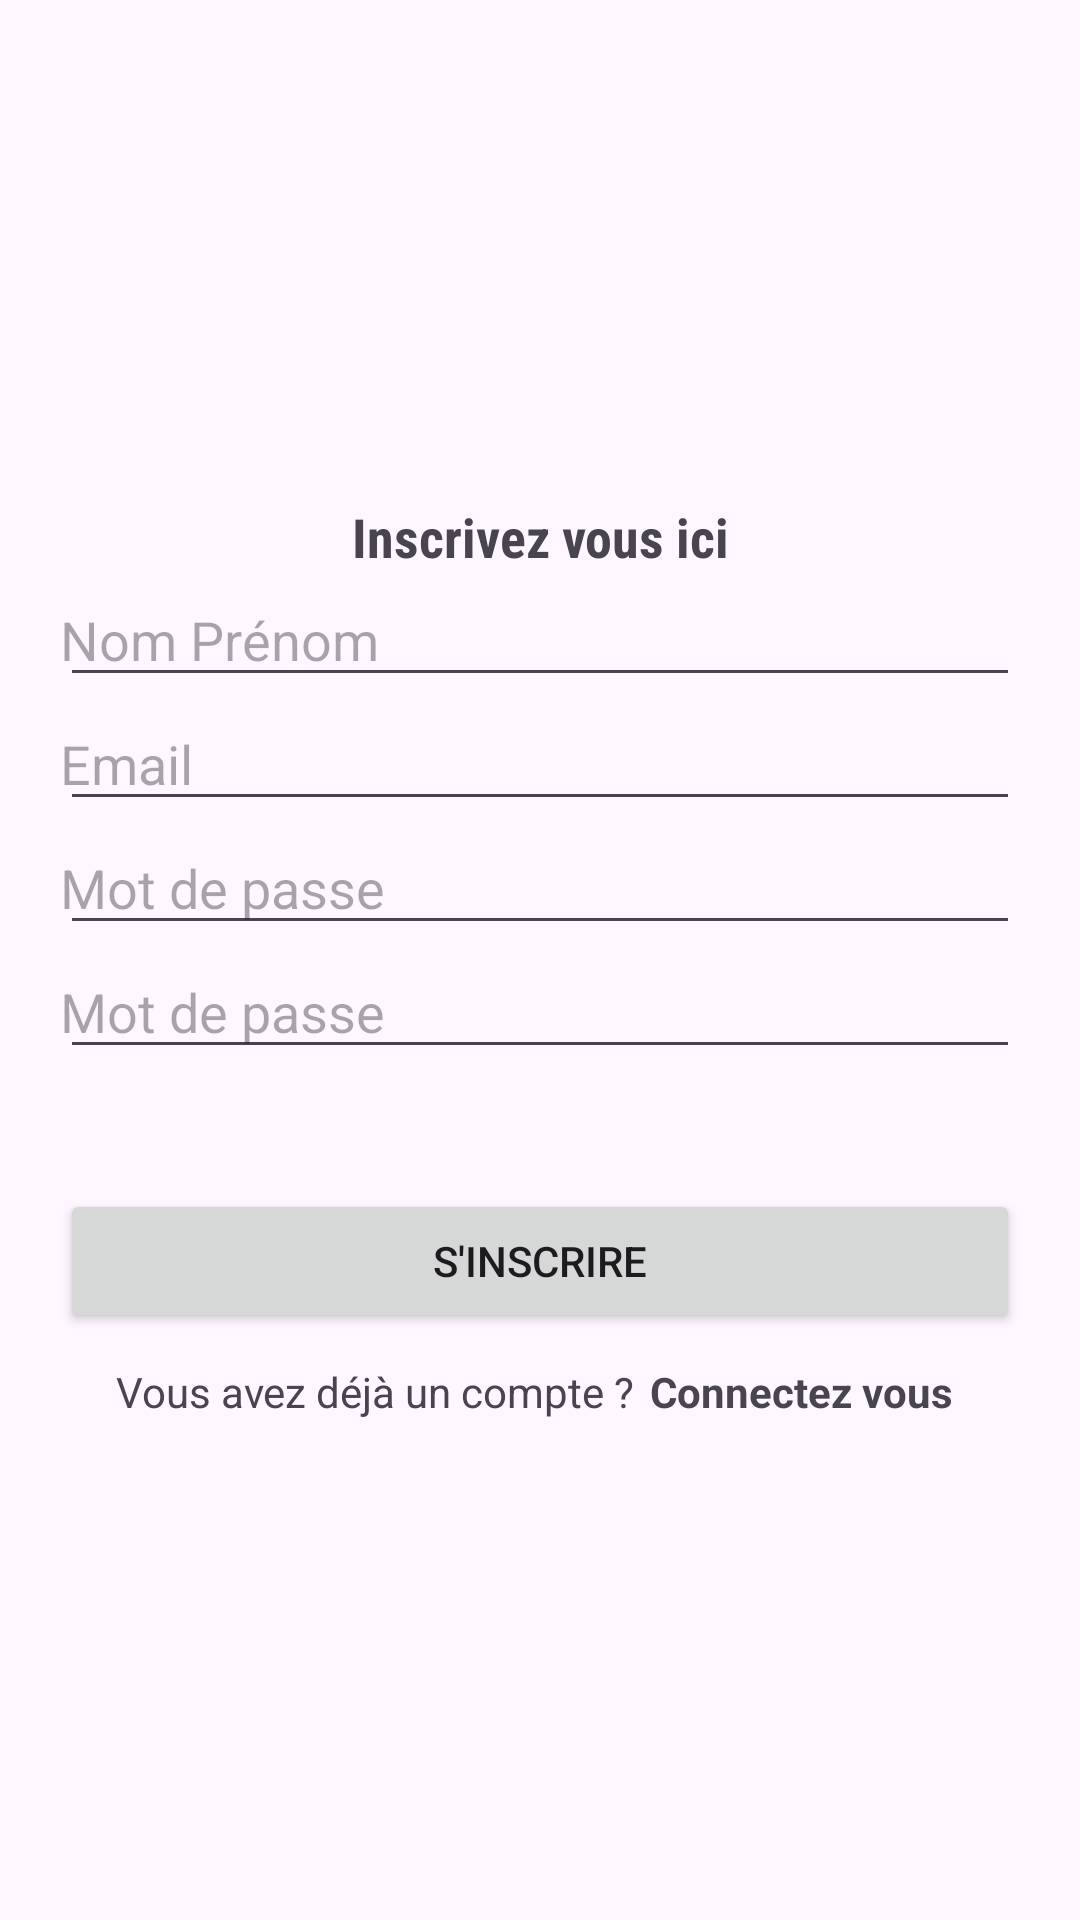

Android layout source for this screen:
<!-- AndroidManifest.xml: application theme Theme.TestPenseBeteAPI22 -->
<!-- res/layout/activity_register.xml -->
<?xml version="1.0" encoding="utf-8"?>
<LinearLayout xmlns:android="http://schemas.android.com/apk/res/android"
    xmlns:app="http://schemas.android.com/apk/res-auto"
    xmlns:tools="http://schemas.android.com/tools"
    android:layout_width="match_parent"
    android:layout_height="match_parent"
    android:gravity="center"
    android:orientation="vertical"
    tools:context=".Register">


    <TextView
        android:layout_width="match_parent"
        android:layout_height="wrap_content"
        android:textStyle="bold"
        android:fontFamily="sans-serif-condensed"
        android:textSize="18sp"
        android:gravity="center"
        android:text="Inscrivez vous ici"/>

    <EditText
        android:layout_width="match_parent"
        android:layout_height="wrap_content"
        android:inputType="text"
        android:id="@+id/name"
        android:hint="Nom Prénom"
        android:maxLines="1"
        android:layout_marginStart="20dp"
        android:layout_marginEnd="20dp"
        android:paddingStart="0dp"/>
    <EditText
        android:layout_width="match_parent"
        android:layout_height="wrap_content"
        android:inputType="textEmailAddress"
        android:id="@+id/email"
        android:hint="Email"
        android:maxLines="1"
        android:layout_marginStart="20dp"
        android:layout_marginEnd="20dp"
        android:paddingStart="0dp"/>
    <EditText
        android:layout_width="match_parent"
        android:layout_height="wrap_content"
        android:inputType="textPassword"
        android:id="@+id/password"
        android:hint="Mot de passe"
        android:maxLines="1"
        android:layout_marginStart="20dp"
        android:layout_marginEnd="20dp"
        android:paddingStart="0dp"/>
    <EditText
        android:layout_width="match_parent"
        android:layout_height="wrap_content"
        android:inputType="textPassword"
        android:id="@+id/confirmpassword"
        android:hint="Mot de passe"
        android:maxLines="1"
        android:layout_marginStart="20dp"
        android:layout_marginEnd="20dp"
        android:paddingStart="0dp"/>
    <androidx.appcompat.widget.AppCompatButton
        android:id="@+id/register"
        android:layout_width="match_parent"
        android:layout_height="wrap_content"
        android:layout_marginStart="20dp"
        android:layout_marginEnd="20dp"
        android:text="S'inscrire"
        android:layout_marginTop="40dp"/>
    <LinearLayout
        android:layout_width="wrap_content"
        android:layout_height="wrap_content"
        android:orientation="horizontal"
        android:gravity="center"
        android:layout_marginTop="10dp">

        <TextView
            android:layout_width="wrap_content"
            android:layout_height="wrap_content"
            android:text="Vous avez déjà un compte ?"/>

        <TextView
            android:layout_marginStart="5dp"
            android:id="@+id/login"
            android:layout_width="wrap_content"
            android:layout_height="wrap_content"
            android:text="Connectez vous "
            android:textStyle="bold"
            />
    </LinearLayout>
</LinearLayout>
<!-- resources referenced by this layout -->
<resources>
  <style name="Theme.TestPenseBeteAPI22" parent="Base.Theme.TestPenseBeteAPI22" />
  <style name="Base.Theme.TestPenseBeteAPI22" parent="Theme.Material3.DayNight.NoActionBar">
          
          
      </style>
</resources>
